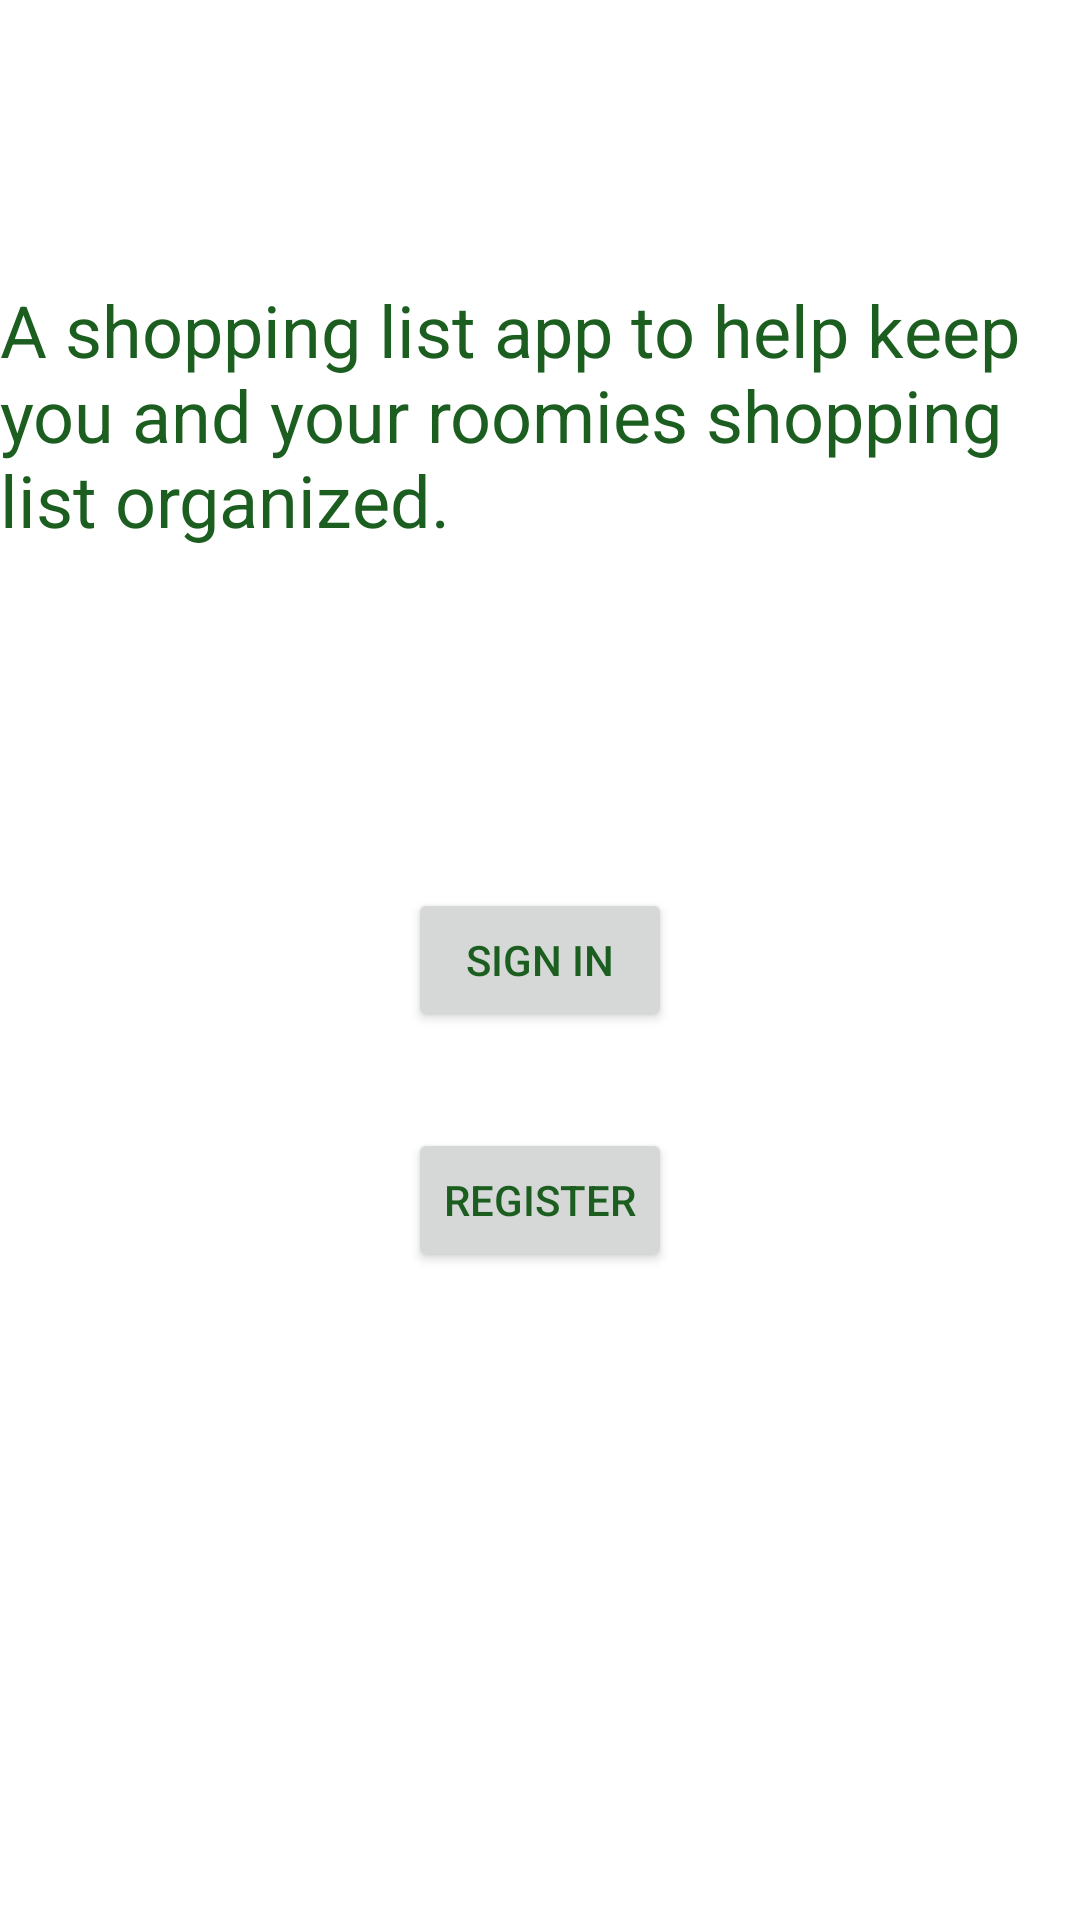

Produce the Android XML layout that renders to this screen, including the resource entries it uses.
<!-- AndroidManifest.xml: application theme ShoppingListApp -->
<!-- res/layout/activity_main.xml -->
<?xml version="1.0" encoding="utf-8"?>
<androidx.constraintlayout.widget.ConstraintLayout xmlns:android="http://schemas.android.com/apk/res/android"
    xmlns:app="http://schemas.android.com/apk/res-auto"
    xmlns:tools="http://schemas.android.com/tools"
    android:layout_width="match_parent"
    android:layout_height="match_parent"
    tools:context=".MainActivity">

    <androidx.drawerlayout.widget.DrawerLayout
        android:id="@+id/drawer_layout"
        android:layout_width="match_parent"
        android:layout_height="match_parent"
        tools:context=".MainActivity">

        <androidx.constraintlayout.widget.ConstraintLayout
            android:layout_width="match_parent"
            android:layout_height="match_parent">

            <TextView
                android:id="@+id/textView"
                android:layout_width="0dp"
                android:layout_height="wrap_content"
                android:text="A shopping list app to help keep you and your roomies shopping list organized."
                android:textSize="24sp"
                app:layout_constraintBottom_toBottomOf="parent"
                app:layout_constraintEnd_toEndOf="parent"
                app:layout_constraintHorizontal_bias="1.0"
                app:layout_constraintStart_toStartOf="parent"
                app:layout_constraintTop_toTopOf="parent"
                app:layout_constraintVertical_bias="0.17" />

            <Button
                android:id="@+id/button1"
                android:layout_width="wrap_content"
                android:layout_height="wrap_content"
                android:text="Sign In"
                app:layout_constraintBottom_toBottomOf="parent"
                app:layout_constraintEnd_toEndOf="parent"
                app:layout_constraintStart_toStartOf="parent"
                app:layout_constraintTop_toTopOf="parent" />

            <Button
                android:id="@+id/button2"
                android:layout_width="wrap_content"
                android:layout_height="wrap_content"
                android:text="Register"
                app:layout_constraintBottom_toBottomOf="parent"
                app:layout_constraintEnd_toEndOf="parent"
                app:layout_constraintStart_toStartOf="parent"
                app:layout_constraintTop_toTopOf="parent"
                app:layout_constraintVertical_bias="0.635" />
        </androidx.constraintlayout.widget.ConstraintLayout>

    </androidx.drawerlayout.widget.DrawerLayout>


</androidx.constraintlayout.widget.ConstraintLayout>
<!-- resources referenced by this layout -->
<resources>
  <style name="ShoppingListApp" parent="Theme.MaterialComponents.DayNight.DarkActionBar">
  
          
          <item name="colorPrimary">@color/green</item>
          <item name="colorPrimaryVariant">@color/green_dark</item>
          <item name="colorOnPrimary">@color/white</item>
  
          
          <item name="colorSecondary">@color/saddlebrown</item>
          <item name="colorSecondaryVariant">@color/green_dark</item>
          <item name="colorOnSecondary">@color/black</item>
  
          
          <item name="colorControlActivated">@color/green_dark</item>
  
          
          <item name="android:statusBarColor" tools:targetApi="l">?attr/colorPrimaryVariant</item>
  
          <item name="android:windowBackground">@color/white</item>
          <item name="android:editTextColor">@color/green</item>
  
          <item name="colorOnBackground">@color/green</item>
          <item name="colorSurface">@color/green</item>
  
          <item name="android:textColorPrimary">@color/green</item>
          <item name="android:textColorSecondary">@color/green</item>
          <item name="android:textColorTertiary">@color/green</item>
          <item name="android:textColorLink">@color/green_dark</item>
          <item name="android:textColorHint">@color/green_light</item>
  
          <item name="android:backgroundDimAmount">0.6</item>
          <item name="android:backgroundDimEnabled">true</item>
  
      </style>
  <color name="green">#1B5E20</color>
  <color name="green_dark">#003300</color>
  <color name="white">#FFFFFFFF</color>
  <color name="saddlebrown">#8B4513</color>
  <color name="black">#FF000000</color>
  <color name="green_light">#A5D6A7</color>
</resources>
